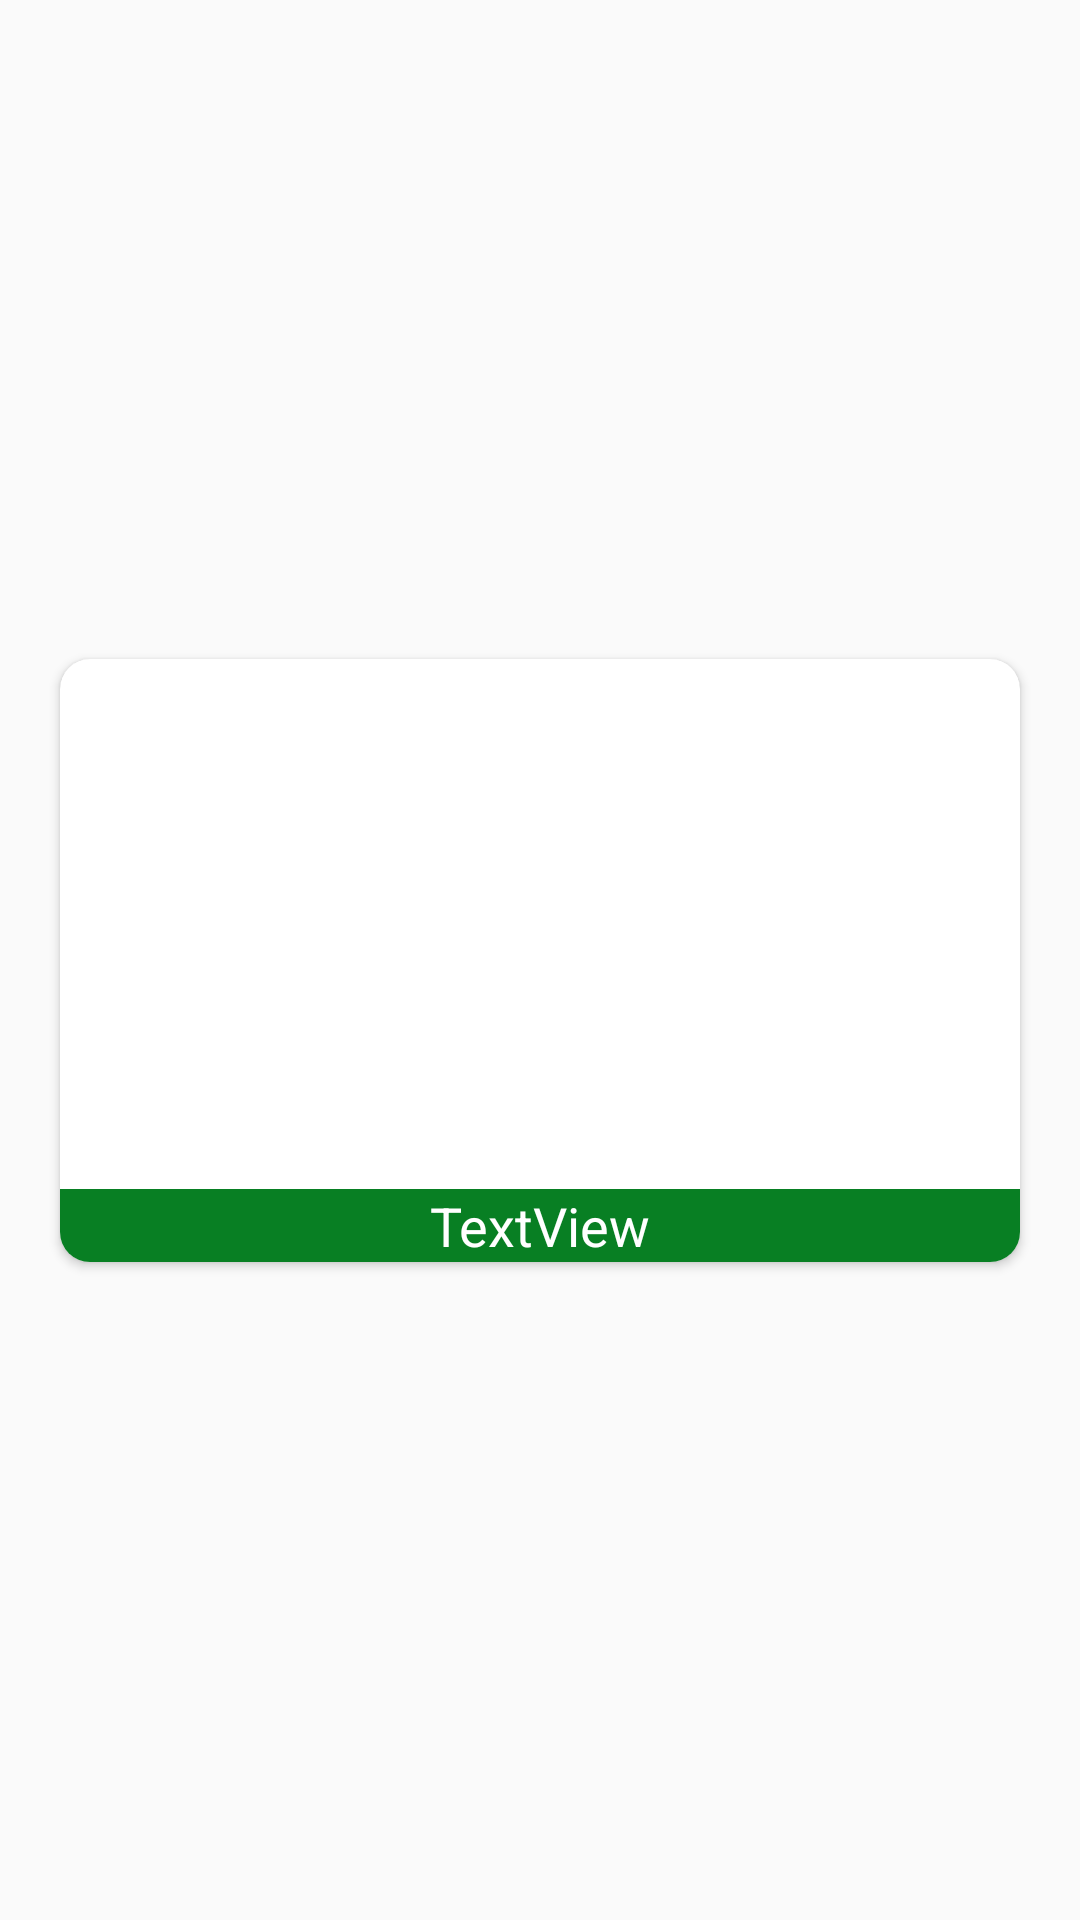

Layout XML and referenced resources for this Android screen:
<!-- AndroidManifest.xml: application theme AppTheme -->
<!-- res/layout/local_game_center_row.xml -->
<androidx.constraintlayout.widget.ConstraintLayout xmlns:android="http://schemas.android.com/apk/res/android"
    xmlns:app="http://schemas.android.com/apk/res-auto"
    xmlns:card_view="http://schemas.android.com/tools"
    android:id="@+id/parent"
    android:layout_width="match_parent"
    android:layout_height="wrap_content">

    <androidx.cardview.widget.CardView

        android:id="@+id/cardView"
        android:layout_width="match_parent"
        android:layout_height="wrap_content"
        android:layout_marginBottom="10dp"
        android:layout_marginEnd="20dp"
        android:layout_marginStart="20dp"
        android:layout_marginTop="10dp"
        android:clipToPadding="false"
        app:cardCornerRadius="10dp"
        app:layout_constraintBottom_toBottomOf="parent"
        app:layout_constraintEnd_toEndOf="parent"
        app:layout_constraintStart_toStartOf="parent"
        app:layout_constraintTop_toTopOf="parent"
        card_view:cardBackgroundColor="@android:color/white"
        card_view:cardElevation="10dp">

        <androidx.constraintlayout.widget.ConstraintLayout
            android:layout_width="match_parent"
            android:layout_height="wrap_content"
            android:orientation="vertical">

            <ImageView
                android:id="@+id/background"
                android:layout_width="0dp"
                android:layout_height="201dp"
                android:adjustViewBounds="true"
                android:scaleType="fitXY"
                app:layout_constraintBottom_toBottomOf="parent"
                app:layout_constraintEnd_toEndOf="parent"
                app:layout_constraintHorizontal_bias="1.0"
                app:layout_constraintStart_toStartOf="parent"
                app:layout_constraintTop_toTopOf="parent"
                app:layout_constraintVertical_bias="0.0" />

            <TextView
                android:id="@+id/gameName"
                android:layout_width="0dp"
                android:layout_height="wrap_content"
                android:background="@color/primaryDarkColor"
                android:gravity="center"
                android:text="TextView"
                android:textColor="@android:color/background_light"
                android:textSize="18sp"
                app:layout_constraintBottom_toBottomOf="@+id/background"
                app:layout_constraintEnd_toEndOf="@+id/background"
                app:layout_constraintStart_toStartOf="@+id/background" />

        </androidx.constraintlayout.widget.ConstraintLayout>

    </androidx.cardview.widget.CardView>

    <com.google.android.material.floatingactionbutton.FloatingActionButton
        android:id="@+id/delete"
        android:layout_width="20dp"
        android:layout_height="20dp"
        android:layout_marginEnd="10dp"
        android:clickable="true"
        android:visibility="invisible"
        app:backgroundTint="@android:color/holo_red_dark"
        app:elevation="15dp"
        app:fabSize="mini"
        app:layout_anchor="@id/cardView"
        app:layout_constraintEnd_toEndOf="parent"
        app:layout_constraintTop_toTopOf="parent" />
</androidx.constraintlayout.widget.ConstraintLayout>
<!-- resources referenced by this layout -->
<resources>
  <color name="primaryDarkColor">#087f23</color>
  <style name="AppTheme" parent="Theme.AppCompat.Light.NoActionBar">
          
          <item name="colorPrimary">@color/primaryColor</item>
          <item name="colorPrimaryDark">@color/primaryDarkColor</item>
          <item name="colorAccent">@color/primaryColor</item>
          <item name="android:windowContentTransitions">true</item>
      </style>
  <color name="primaryColor">#4caf50</color>
</resources>
